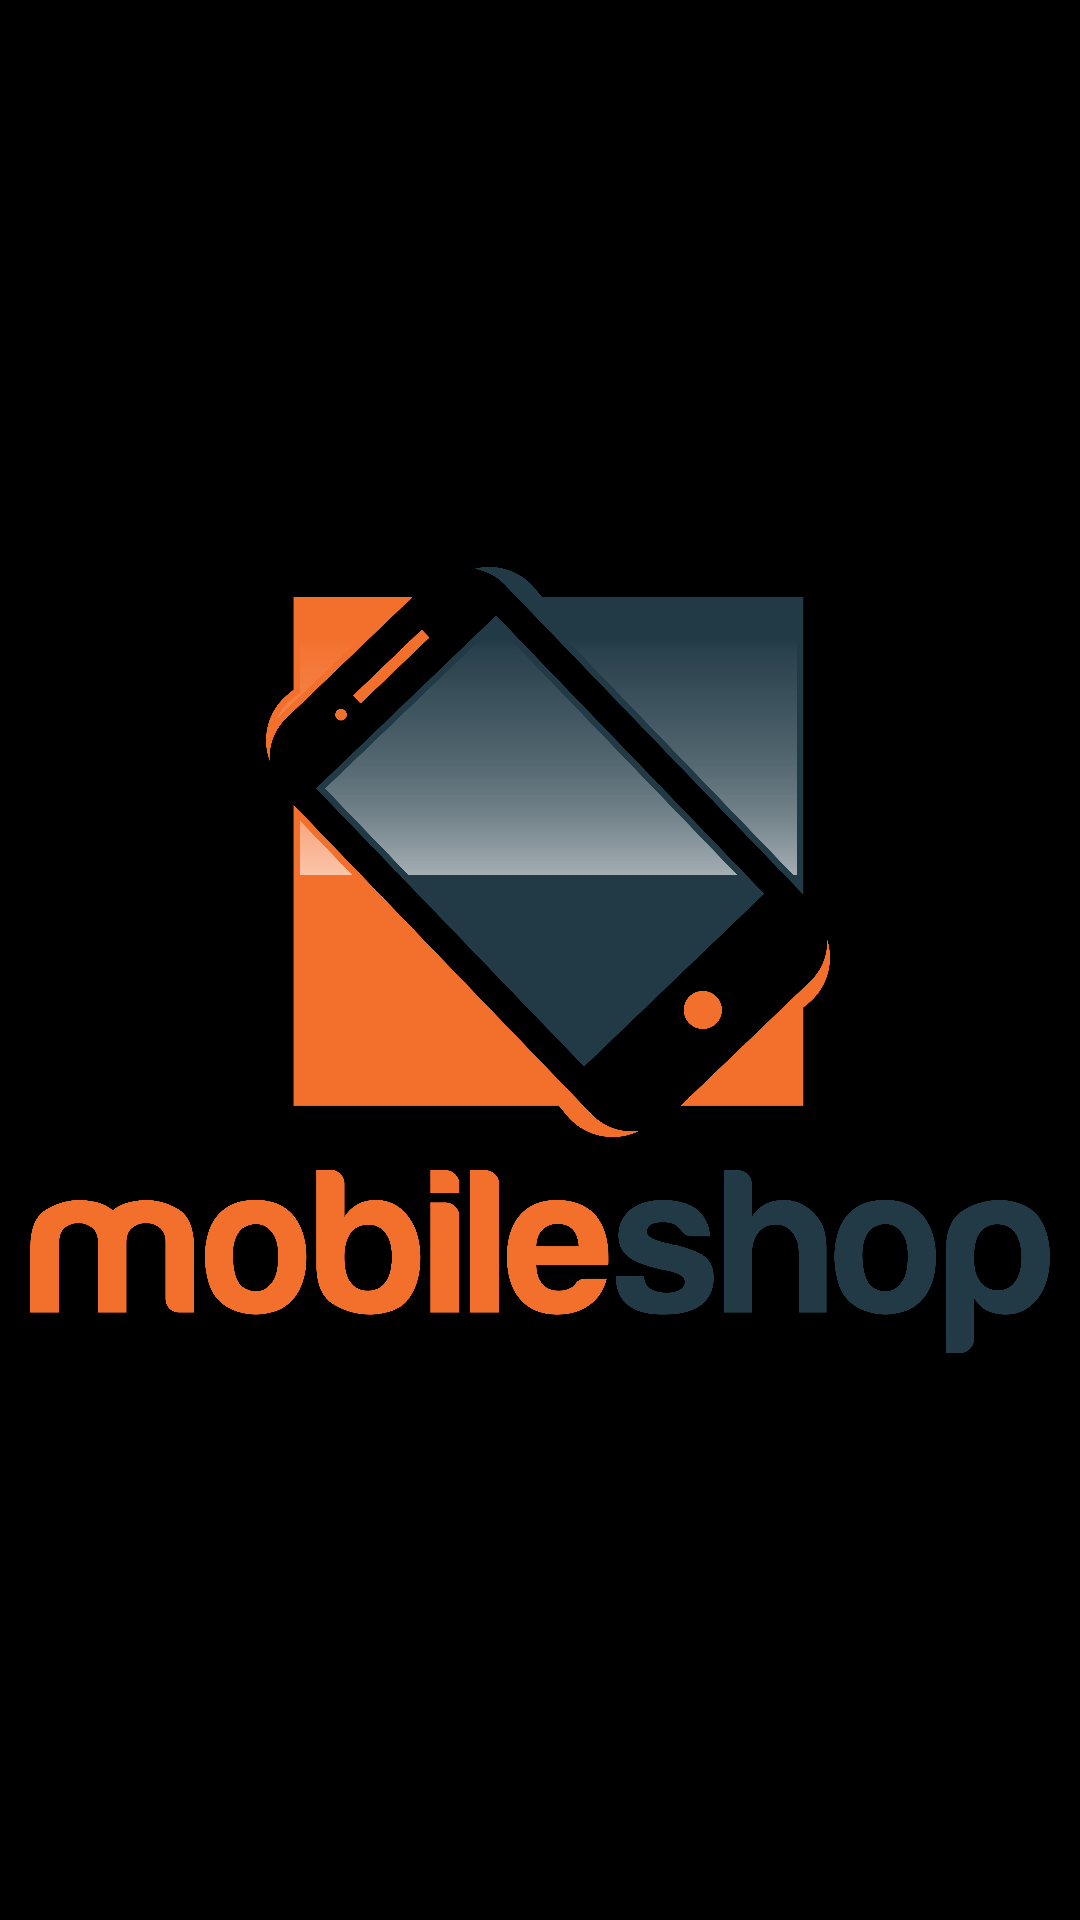

Here is an Android app screen rendered from its layout file. Give the layout XML and the strings, colors and styles it references.
<!-- AndroidManifest.xml: application theme Theme.MobileShop -->
<!-- res/layout/activity_main.xml -->
<?xml version="1.0" encoding="utf-8"?>
<androidx.constraintlayout.widget.ConstraintLayout xmlns:android="http://schemas.android.com/apk/res/android"
    xmlns:app="http://schemas.android.com/apk/res-auto"
    xmlns:tools="http://schemas.android.com/tools"
    android:layout_width="match_parent"
    android:layout_height="match_parent"
    android:background="@color/black"
    tools:context=".MainActivity">
    <ImageView
        android:layout_width="match_parent"
        android:layout_height="match_parent"
        android:src="@drawable/m">
    </ImageView>
</androidx.constraintlayout.widget.ConstraintLayout>
<!-- resources referenced by this layout -->
<resources>
  <color name="black">#FF000000</color>
  <!-- drawable m: png bitmap (drawable, 325555 bytes) -->
  <style name="Theme.MobileShop" parent="Theme.MaterialComponents.DayNight.NoActionBar">
          
          <item name="colorPrimaryVariant">@color/white</item>
          <item name="colorOnPrimary">@color/white</item>
          
          <item name="colorSecondary">@color/teal_200</item>
          <item name="colorSecondaryVariant">@color/teal_700</item>
          <item name="colorOnSecondary">@color/black</item>
          
          <item name="android:statusBarColor">?attr/colorPrimaryVariant</item>
          
          <item name="android:windowFullscreen">true</item>
      </style>
  <color name="white">#FFFFFFFF</color>
  <color name="teal_200">#FF03DAC5</color>
  <color name="teal_700">#FF018786</color>
</resources>
